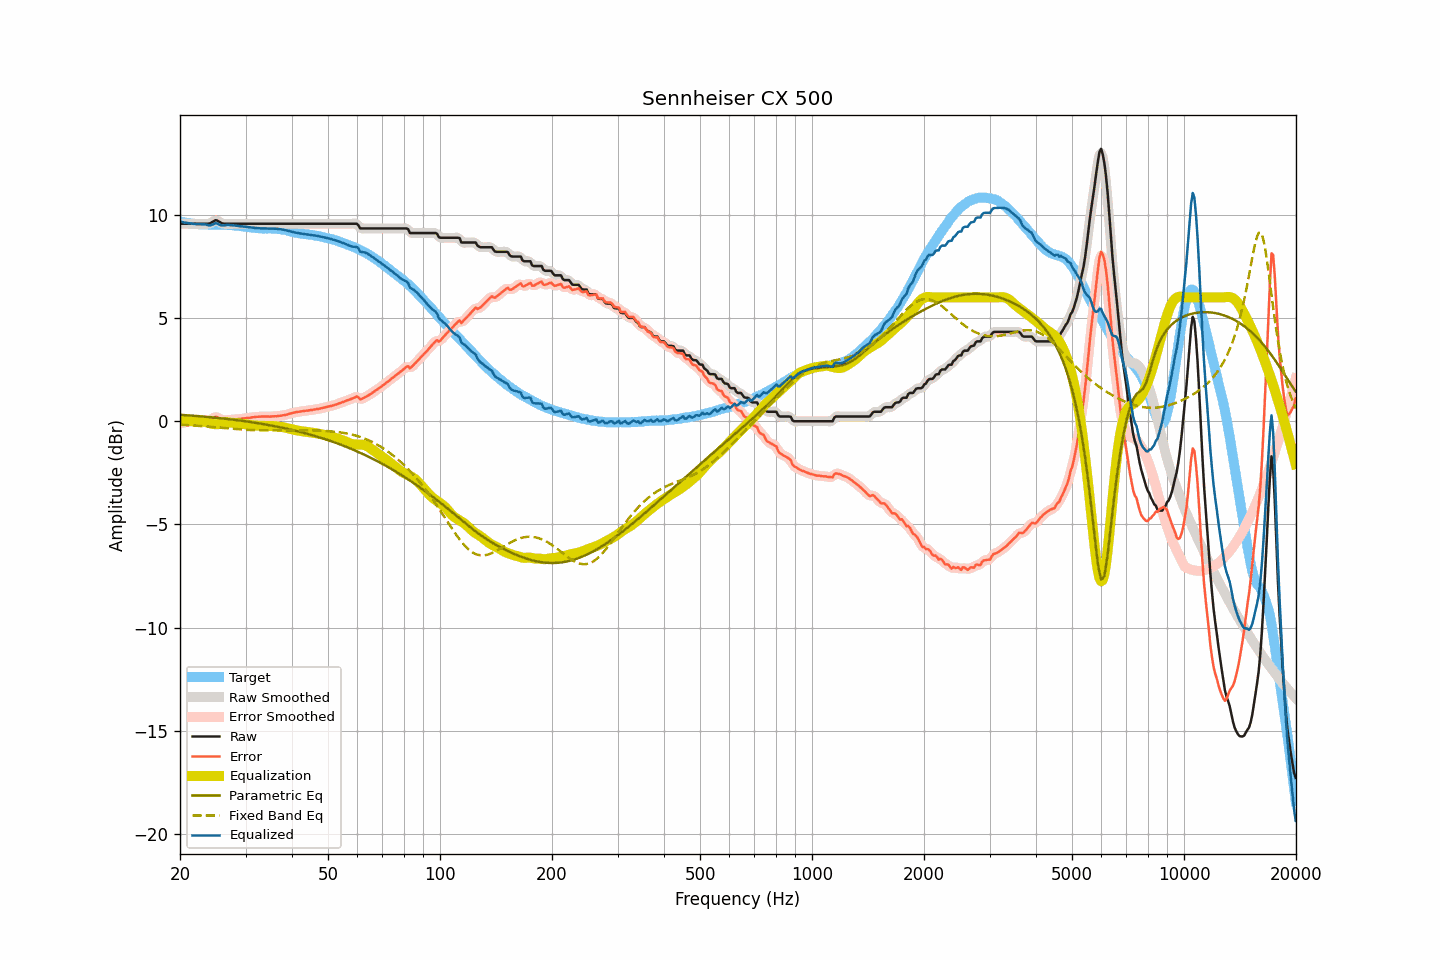

Values plotted in this chart, from the file beside it:
frequency, raw, smoothed, error, error_smoothed, equalization, parametric_eq, fixed_band_eq, equalized_raw, equalized_smoothed, target
20.00, 9.57, 9.57, -0.10, -0.10, 0.10, 0.31, -0.17, 9.67, 9.67, 9.67
20.20, 9.57, 9.57, -0.08, -0.08, 0.08, 0.31, -0.17, 9.65, 9.65, 9.65
20.40, 9.57, 9.57, -0.07, -0.07, 0.07, 0.30, -0.18, 9.64, 9.64, 9.64
20.61, 9.57, 9.57, -0.06, -0.06, 0.05, 0.30, -0.18, 9.62, 9.62, 9.63
20.81, 9.57, 9.57, -0.04, -0.04, 0.04, 0.29, -0.19, 9.61, 9.61, 9.61
21.02, 9.57, 9.57, -0.03, -0.03, 0.03, 0.29, -0.19, 9.60, 9.60, 9.60
21.23, 9.57, 9.57, -0.02, -0.02, 0.02, 0.28, -0.20, 9.59, 9.59, 9.59
21.44, 9.57, 9.57, -0.01, -0.01, 0.01, 0.28, -0.20, 9.58, 9.58, 9.58
21.66, 9.57, 9.57, 0.00, 0.00, -0.00, 0.27, -0.21, 9.57, 9.57, 9.57
21.87, 9.57, 9.57, 0.01, 0.01, -0.01, 0.26, -0.21, 9.56, 9.56, 9.56
22.09, 9.57, 9.57, 0.02, 0.02, -0.02, 0.26, -0.22, 9.55, 9.55, 9.55
22.31, 9.57, 9.57, 0.02, 0.02, -0.02, 0.25, -0.22, 9.55, 9.55, 9.55
22.54, 9.57, 9.57, 0.03, 0.03, -0.02, 0.24, -0.23, 9.55, 9.55, 9.54
22.76, 9.57, 9.57, 0.03, 0.03, -0.02, 0.24, -0.23, 9.55, 9.55, 9.54
22.99, 9.57, 9.57, 0.03, 0.03, -0.02, 0.23, -0.24, 9.55, 9.55, 9.54
23.22, 9.57, 9.57, 0.03, 0.03, -0.03, 0.22, -0.25, 9.54, 9.54, 9.54
23.45, 9.57, 9.57, 0.03, 0.03, -0.04, 0.22, -0.25, 9.53, 9.53, 9.54
23.69, 9.57, 9.57, 0.04, 0.03, -0.06, 0.21, -0.26, 9.51, 9.51, 9.53
23.92, 9.57, 9.58, 0.04, 0.05, -0.08, 0.20, -0.27, 9.49, 9.50, 9.53
24.16, 9.60, 9.60, 0.07, 0.07, -0.10, 0.20, -0.27, 9.50, 9.50, 9.53
24.40, 9.65, 9.65, 0.12, 0.12, -0.12, 0.19, -0.28, 9.53, 9.53, 9.53
24.65, 9.69, 9.70, 0.16, 0.17, -0.14, 0.18, -0.29, 9.55, 9.56, 9.53
24.89, 9.74, 9.72, 0.21, 0.20, -0.14, 0.17, -0.29, 9.60, 9.58, 9.53
25.14, 9.73, 9.72, 0.20, 0.19, -0.15, 0.16, -0.30, 9.58, 9.58, 9.53
25.39, 9.68, 9.69, 0.15, 0.16, -0.14, 0.16, -0.31, 9.54, 9.55, 9.53
25.65, 9.64, 9.64, 0.11, 0.11, -0.13, 0.15, -0.31, 9.51, 9.51, 9.53
25.91, 9.59, 9.60, 0.07, 0.07, -0.11, 0.14, -0.32, 9.48, 9.49, 9.52
26.16, 9.57, 9.58, 0.05, 0.06, -0.09, 0.13, -0.33, 9.48, 9.49, 9.52
26.43, 9.57, 9.57, 0.05, 0.05, -0.07, 0.12, -0.33, 9.50, 9.50, 9.52
26.69, 9.57, 9.57, 0.06, 0.06, -0.06, 0.11, -0.34, 9.51, 9.51, 9.51
26.96, 9.57, 9.57, 0.07, 0.06, -0.06, 0.10, -0.35, 9.51, 9.51, 9.50
27.23, 9.57, 9.57, 0.07, 0.07, -0.06, 0.10, -0.36, 9.51, 9.51, 9.50
27.50, 9.57, 9.57, 0.07, 0.07, -0.07, 0.09, -0.36, 9.50, 9.50, 9.50
27.77, 9.57, 9.57, 0.08, 0.08, -0.08, 0.08, -0.37, 9.49, 9.49, 9.49
28.05, 9.57, 9.57, 0.09, 0.08, -0.09, 0.07, -0.38, 9.48, 9.48, 9.48
28.33, 9.57, 9.57, 0.09, 0.09, -0.09, 0.06, -0.38, 9.48, 9.48, 9.48
28.62, 9.57, 9.57, 0.10, 0.10, -0.10, 0.05, -0.39, 9.47, 9.47, 9.47
28.90, 9.57, 9.57, 0.11, 0.11, -0.11, 0.04, -0.39, 9.46, 9.46, 9.46
29.19, 9.57, 9.57, 0.12, 0.12, -0.12, 0.03, -0.40, 9.45, 9.45, 9.45
29.48, 9.57, 9.57, 0.13, 0.13, -0.13, 0.02, -0.40, 9.44, 9.44, 9.44
29.78, 9.57, 9.57, 0.14, 0.14, -0.14, 0.01, -0.41, 9.43, 9.43, 9.43
30.08, 9.57, 9.57, 0.15, 0.15, -0.15, -0.01, -0.41, 9.42, 9.42, 9.42
30.38, 9.57, 9.57, 0.16, 0.16, -0.16, -0.02, -0.42, 9.41, 9.41, 9.41
30.68, 9.57, 9.57, 0.17, 0.17, -0.17, -0.03, -0.42, 9.40, 9.40, 9.40
30.99, 9.57, 9.57, 0.18, 0.18, -0.18, -0.04, -0.43, 9.39, 9.39, 9.39
31.30, 9.57, 9.57, 0.19, 0.19, -0.19, -0.05, -0.43, 9.38, 9.38, 9.38
31.61, 9.57, 9.57, 0.20, 0.20, -0.20, -0.06, -0.43, 9.37, 9.37, 9.37
31.93, 9.57, 9.57, 0.21, 0.21, -0.21, -0.08, -0.43, 9.36, 9.36, 9.36
32.24, 9.57, 9.57, 0.21, 0.21, -0.21, -0.09, -0.44, 9.36, 9.36, 9.36
32.57, 9.57, 9.57, 0.22, 0.22, -0.22, -0.10, -0.44, 9.35, 9.35, 9.35
32.89, 9.57, 9.57, 0.22, 0.22, -0.22, -0.11, -0.44, 9.35, 9.35, 9.35
33.22, 9.57, 9.57, 0.23, 0.23, -0.23, -0.13, -0.44, 9.34, 9.34, 9.34
33.55, 9.57, 9.57, 0.23, 0.23, -0.23, -0.14, -0.44, 9.34, 9.34, 9.34
33.89, 9.57, 9.57, 0.23, 0.23, -0.23, -0.15, -0.44, 9.34, 9.34, 9.34
34.23, 9.57, 9.57, 0.23, 0.23, -0.23, -0.17, -0.44, 9.34, 9.34, 9.34
34.57, 9.57, 9.57, 0.23, 0.23, -0.23, -0.18, -0.44, 9.34, 9.34, 9.34
34.92, 9.57, 9.57, 0.22, 0.23, -0.23, -0.20, -0.44, 9.34, 9.34, 9.35
35.27, 9.57, 9.57, 0.23, 0.23, -0.23, -0.21, -0.44, 9.34, 9.34, 9.34
35.62, 9.57, 9.57, 0.24, 0.23, -0.24, -0.23, -0.44, 9.33, 9.33, 9.33
35.97, 9.57, 9.57, 0.24, 0.24, -0.24, -0.24, -0.44, 9.33, 9.33, 9.33
... 635 more rows
